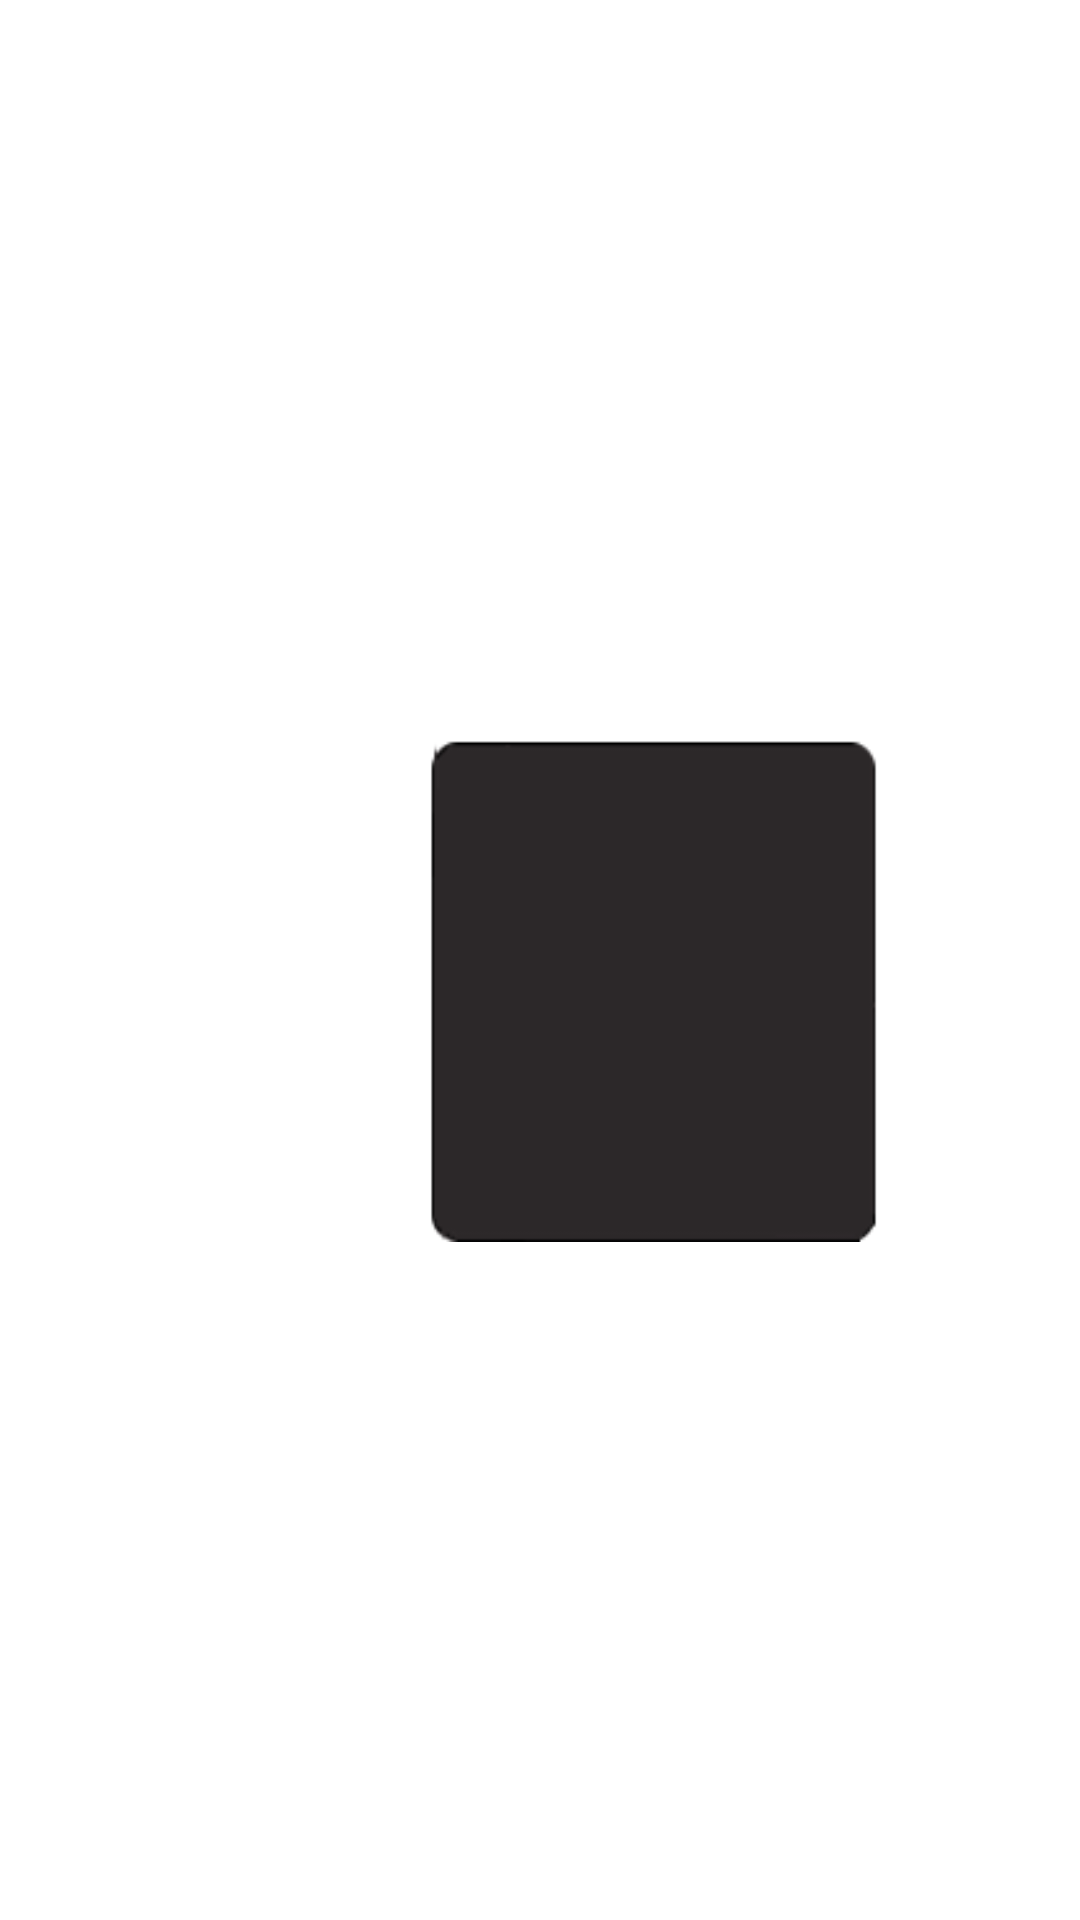

Reconstruct the res/layout file that produces this screen, plus the resources it refers to.
<!-- AndroidManifest.xml: application theme Theme.BoxWithSixBoxes -->
<!-- res/layout/activity_main.xml -->
<?xml version="1.0" encoding="utf-8"?>
<FrameLayout xmlns:android="http://schemas.android.com/apk/res/android"
    xmlns:app="http://schemas.android.com/apk/res-auto"
    xmlns:tools="http://schemas.android.com/tools"
    android:id="@+id/clicker"
    android:layout_width="match_parent"
    android:layout_height="match_parent"
    android:layout_gravity="center"
    android:layout_marginStart="1dp"
    android:layout_marginTop="1dp"
    app:layout_constraintStart_toStartOf="parent"
    tools:context=".MainActivity" >

    <FrameLayout
        android:id="@+id/conteiner"
        android:layout_width="170dp"
        android:layout_height="170dp"
        android:layout_marginStart="132dp"
        android:layout_marginTop="244dp"
        android:background="@drawable/fon"
        android:padding="4sp"
        app:layout_constraintStart_toStartOf="parent"
        app:layout_constraintTop_toTopOf="parent">

    </FrameLayout>
</FrameLayout>
<!-- resources referenced by this layout -->
<resources>
  <!-- drawable fon: png bitmap (drawable, 16516 bytes) -->
  <style name="Theme.BoxWithSixBoxes" parent="Theme.MaterialComponents.DayNight.DarkActionBar">
          
          <item name="colorPrimary">@color/purple_500</item>
          <item name="colorPrimaryVariant">@color/purple_700</item>
          <item name="colorOnPrimary">@color/white</item>
          
          <item name="colorSecondary">@color/teal_200</item>
          <item name="colorSecondaryVariant">@color/teal_700</item>
          <item name="colorOnSecondary">@color/black</item>
          
          <item name="android:statusBarColor" tools:targetApi="l">?attr/colorPrimaryVariant</item>
          
      </style>
  <!-- not gathered from this repository: default colours our renderer supplied (Android Studio template values) -->
  <color name="purple_500">#FF6200EE</color>
  <color name="purple_700">#FF3700B3</color>
  <color name="teal_200">#FF03DAC5</color>
  <color name="teal_700">#FF018786</color>
  <color name="black">#FF000000</color>
  <color name="white">#FFFFFFFF</color>
</resources>
